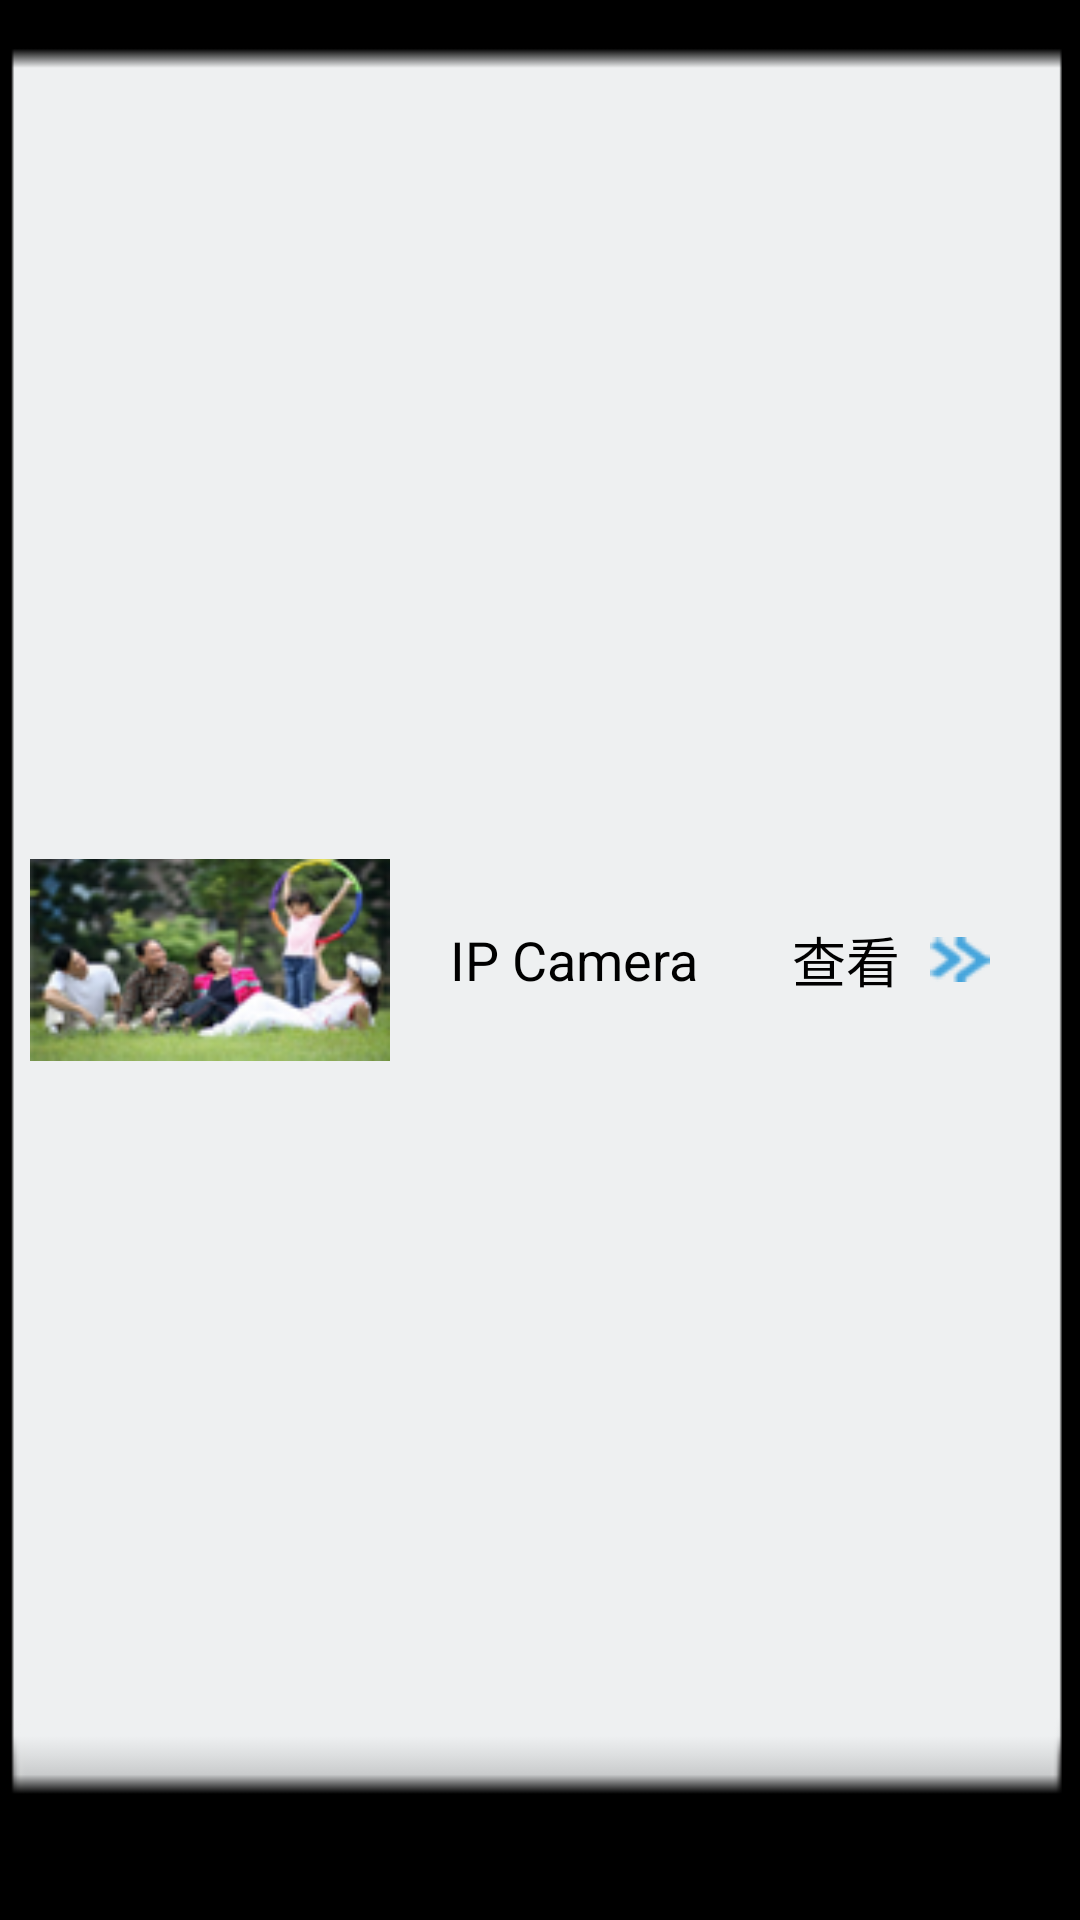

This screen was rendered from an Android layout file. Write that file and the resources it references.
<!-- AndroidManifest.xml: application theme AppTheme -->
<!-- res/layout/ipc_devcie_list_item.xml -->
<?xml version="1.0" encoding="utf-8"?>
<LinearLayout xmlns:android="http://schemas.android.com/apk/res/android"
              android:layout_width="match_parent"
              android:layout_height="wrap_content"
              android:background="@drawable/main_auido_itme_bg"
              android:gravity="center_vertical"
              android:orientation="vertical">


    <LinearLayout
        android:id="@+id/device_ll1"
        android:layout_width="match_parent"
        android:layout_height="wrap_content"
        android:gravity="center_vertical"
        android:orientation="horizontal"
        android:paddingBottom="10dp"
        android:paddingTop="10dp">

        <ImageView
            android:id="@+id/ipc_img"
            android:layout_width="120dp"
            android:layout_height="70dp"
            android:layout_marginLeft="10dp"
            android:src="@drawable/main_audio_item_pic_img"/>

        <LinearLayout
            android:layout_width="wrap_content"
            android:layout_height="wrap_content"
            android:layout_marginLeft="20dp"
            android:gravity="center_vertical"
            android:orientation="vertical">

            <TextView
                android:id="@+id/devicelist_item_ipcname"
                android:layout_width="wrap_content"
                android:layout_height="wrap_content"
                android:text="IP Camera"
                android:textColor="@color/back"
                android:textSize="18sp"/>
        </LinearLayout>

        <LinearLayout
            android:layout_width="match_parent"
            android:layout_height="match_parent"
            android:layout_marginRight="20dp"
            android:gravity="right|center_vertical">

            <TextView
                android:layout_width="wrap_content"
                android:layout_height="wrap_content"
                android:layout_marginRight="10dp"
                android:text="查看"
                android:textColor="@color/back"
                android:textSize="18sp"/>

            <ImageView
                android:id="@+id/setting_img"
                android:layout_width="wrap_content"
                android:layout_height="wrap_content"
                android:layout_marginRight="10dp"
                android:src="@drawable/main_audio_right_img"/>
        </LinearLayout>
    </LinearLayout>


</LinearLayout>
<!-- resources referenced by this layout -->
<resources>
  <color name="back">#000</color>
  <!-- drawable main_audio_item_pic_img: png bitmap (drawable, 21472 bytes) -->
  <!-- drawable main_audio_right_img: png bitmap (drawable, 1398 bytes) -->
  <!-- drawable main_auido_itme_bg: png bitmap (drawable, 1683 bytes) -->
  <style name="AppTheme" parent="android:Theme.NoTitleBar" />
</resources>
